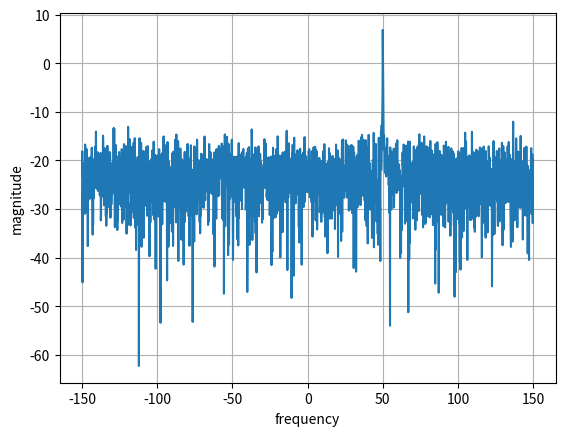

Generate this figure with matplotlib:
import numpy as np
import matplotlib.pyplot as plt

Fs = 300
Ts = 1/Fs # sample period
N = 2048 # sample size

t = Ts*np.arange(N)
x = np.exp(1j*2*np.pi*50*t) # simulates sinusoid at 50 Hz

n = (np.random.randn(N) + 1j*np.random.randn(N))/np.sqrt(2) # complex noise with unity power
noise_power = 2
r = x + n * np.sqrt(noise_power)

PSD = np.abs(np.fft.fft(r)**2 / (N*Fs))
PSD_log = 10.0*np.log10(PSD)
PSD_shifted = np.fft.fftshift(PSD_log)

f = np.arange(Fs/-2, Fs/2, Fs/N)

plt.plot(f, PSD_shifted)
plt.xlabel("frequency")
plt.ylabel("magnitude")
plt.grid(True)
plt.show()
